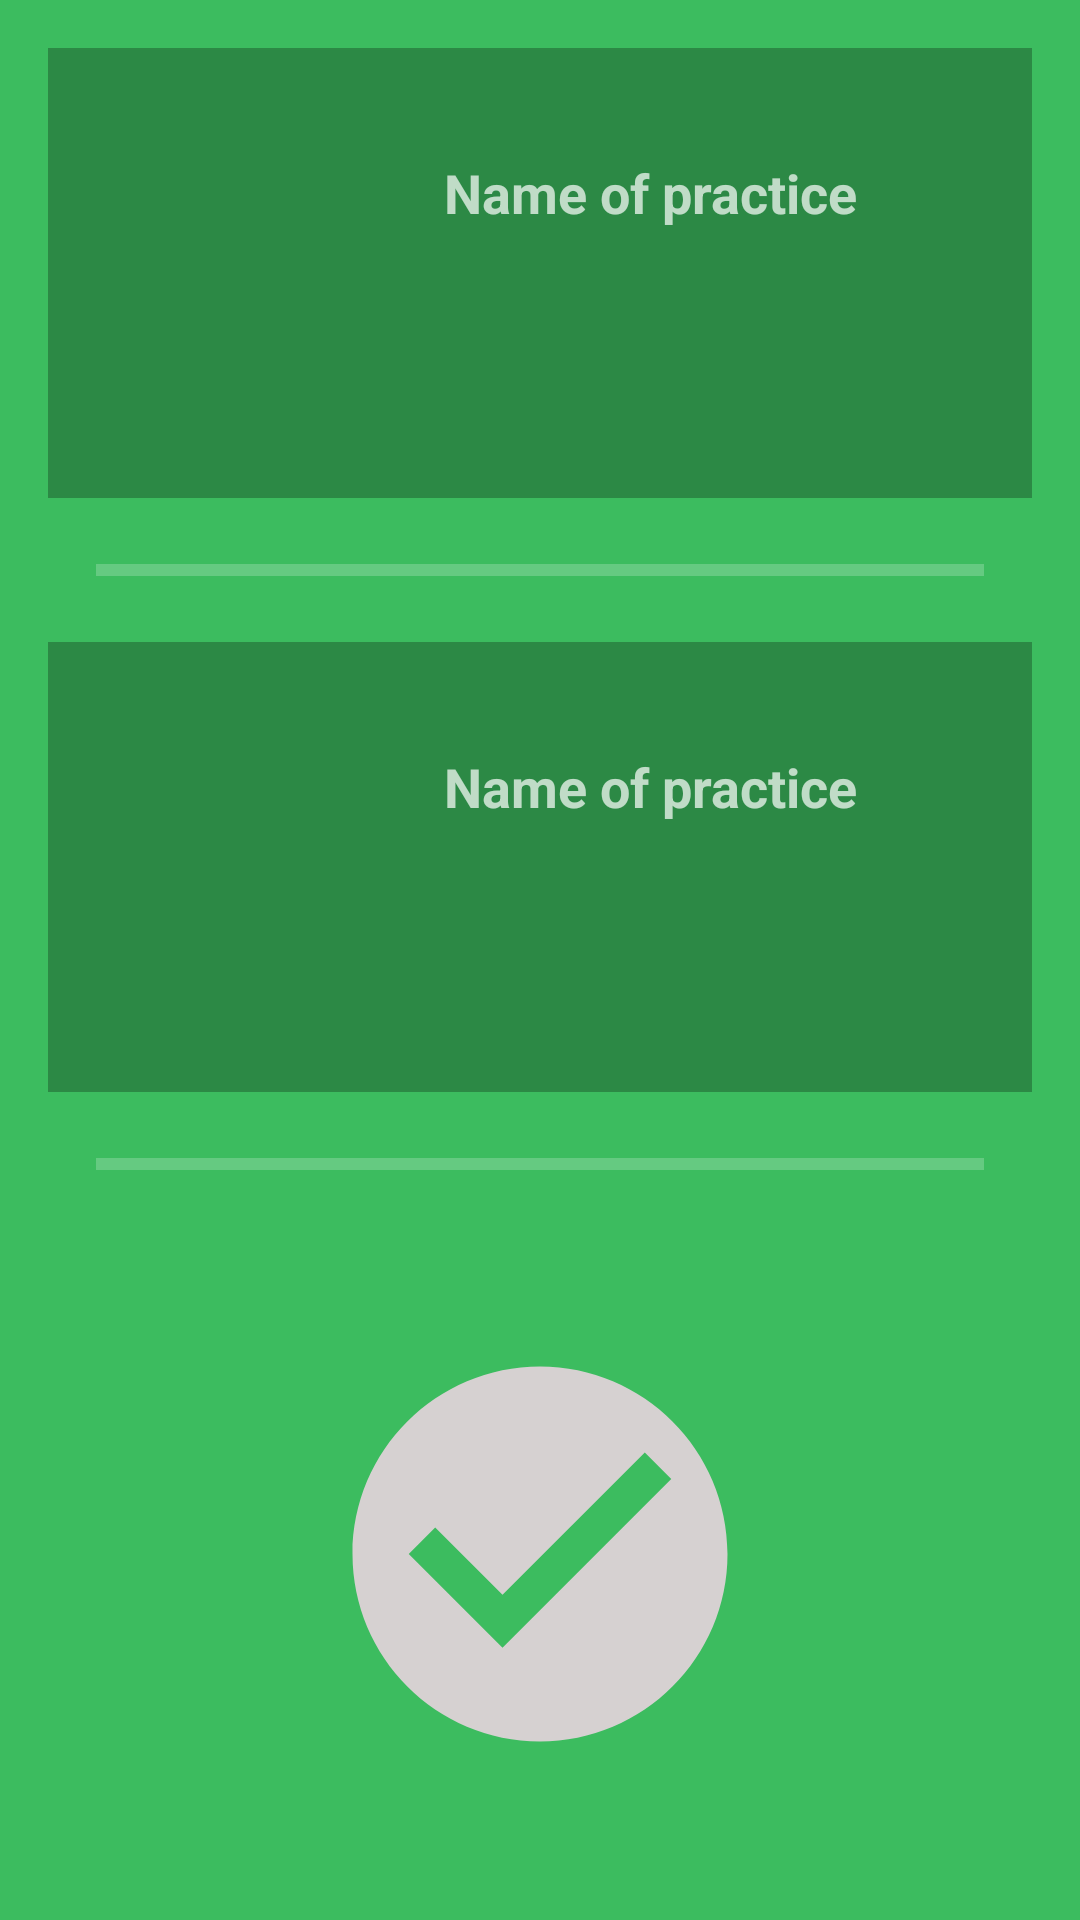

Here is an Android app screen rendered from its layout file. Give the layout XML and the strings, colors and styles it references.
<!-- AndroidManifest.xml: application theme Theme.AppCompat.NoActionBar -->
<!-- res/layout/activity_list_practice_screen.xml -->
<?xml version="1.0" encoding="utf-8"?>
<RelativeLayout xmlns:android="http://schemas.android.com/apk/res/android"
    xmlns:app="http://schemas.android.com/apk/res-auto"
    xmlns:tools="http://schemas.android.com/tools"
    android:layout_width="match_parent"
    android:layout_height="match_parent"
    android:background="#3CBC5F"
    tools:context="techkids.com.android9_hackathon2_breakworkout.views.ListPracticeScreen">

    <LinearLayout
        android:layout_width="match_parent"
        android:layout_height="match_parent"
        android:orientation="vertical"
        android:padding="16dp">

        <RelativeLayout
            android:id="@+id/rl_practice1"
            android:layout_width="match_parent"
            android:layout_height="150dp"
            android:background="#2C8945"
            android:clickable="true"
            android:padding="16dp">

            <ImageView
                android:id="@+id/iv_demo1"
                android:layout_width="100dp"
                android:layout_height="100dp"
                android:layout_centerVertical="true"
                android:layout_marginRight="16dp"
                android:scaleType="centerCrop" />


            <TextView
                android:id="@+id/tv_name1"
                android:layout_width="wrap_content"
                android:layout_height="wrap_content"
                android:layout_marginBottom="20dp"
                android:layout_marginTop="20dp"
                android:layout_toEndOf="@+id/iv_demo1"
                android:text="Name of practice"
                android:textSize="18sp"
                android:textStyle="bold" />

            <TextView
                android:id="@+id/tv_muscle1"
                android:layout_width="wrap_content"
                android:layout_height="wrap_content"
                android:layout_below="@+id/tv_name1"
                android:layout_toRightOf="@+id/iv_demo1"
                android:text=""
                android:textStyle="italic" />

            <techkids.com.android9_hackathon2_breakworkout.libraries.SmoothCheckBox
                android:id="@+id/scb_done1"
                android:layout_width="50dp"
                android:layout_height="50dp"
                android:layout_alignParentBottom="true"
                android:layout_alignParentEnd="true"
                android:clickable="false"
                android:contextClickable="false"
                android:focusable="false"
                android:focusableInTouchMode="false"
                android:visibility="invisible"
                app:color_checked="#fff"
                app:color_tick="#3CBC5F"
                app:color_unchecked="#d6d1d1"
                app:color_unchecked_stroke="#bebaba" />

            <ImageView
                android:id="@+id/iv_done1"
                android:layout_width="50dp"
                android:layout_height="50dp"
                android:layout_alignParentBottom="true"
                android:layout_alignParentEnd="true"
                android:src="@drawable/ic_check_circle_black_24dp"
                android:visibility="invisible" />
        </RelativeLayout>

        <ProgressBar
            android:id="@+id/progress1"
            style="?android:attr/progressBarStyleHorizontal"
            android:layout_width="fill_parent"
            android:layout_height="wrap_content"
            android:layout_centerHorizontal="true"
            android:layout_centerVertical="true"
            android:layout_margin="16dp"
            android:layout_toRightOf="@+id/iv_play"
            android:max="100"
            android:progress="0" />


        <RelativeLayout
            android:id="@+id/rl_practice2"
            android:layout_width="match_parent"
            android:layout_height="150dp"
            android:background="#2C8945"
            android:padding="16dp">

            <ImageView
                android:id="@+id/iv_demo2"
                android:layout_width="100dp"
                android:layout_height="100dp"
                android:layout_centerVertical="true"
                android:layout_marginRight="16dp"
                android:scaleType="centerCrop" />

            <TextView
                android:id="@+id/tv_name2"
                android:layout_width="wrap_content"
                android:layout_height="wrap_content"
                android:layout_marginBottom="16dp"
                android:layout_marginTop="20dp"
                android:layout_toEndOf="@+id/iv_demo2"
                android:text="Name of practice"
                android:textSize="18sp"
                android:textStyle="bold" />

            <TextView
                android:id="@+id/tv_muscle2"
                android:layout_width="wrap_content"
                android:layout_height="wrap_content"
                android:layout_below="@+id/tv_name2"
                android:layout_toRightOf="@+id/iv_demo2"
                android:text=""
                android:textStyle="italic" />

            <techkids.com.android9_hackathon2_breakworkout.libraries.SmoothCheckBox
                android:id="@+id/scb_done2"
                android:layout_width="50dp"
                android:layout_height="50dp"
                android:layout_alignParentBottom="true"
                android:layout_alignParentEnd="true"
                android:clickable="false"
                android:contextClickable="false"
                android:focusable="false"
                android:focusableInTouchMode="false"
                android:visibility="invisible"
                app:color_checked="#fff"
                app:color_tick="#3CBC5F"
                app:color_unchecked="#d6d1d1"
                app:color_unchecked_stroke="#bebaba" />

            <ImageView
                android:id="@+id/iv_done2"
                android:layout_width="50dp"
                android:layout_height="50dp"
                android:layout_alignParentBottom="true"
                android:layout_alignParentEnd="true"
                android:src="@drawable/ic_check_circle_black_24dp"
                android:visibility="invisible" />
        </RelativeLayout>


        <ProgressBar
            android:id="@+id/progress2"
            style="?android:attr/progressBarStyleHorizontal"
            android:layout_width="fill_parent"
            android:layout_height="wrap_content"
            android:layout_centerHorizontal="true"
            android:layout_centerVertical="true"
            android:layout_margin="16dp"
            android:layout_toRightOf="@+id/iv_play"
            android:max="100"
            android:progress="0" />

        <ImageView
            android:id="@+id/iv_boom"
            android:layout_width="150dp"
            android:layout_height="match_parent"
            android:layout_gravity="center"
            android:src="@drawable/ic_check_circle_black_24dp_copy" />
    </LinearLayout>
    <View
        android:elevation="100dp"
        android:id="@+id/v_touch"
        android:clickable="true"
        android:focusable="true"
        android:focusableInTouchMode="true"
        android:layout_width="match_parent"
        android:layout_height="match_parent"
        />
</RelativeLayout>
<!-- resources referenced by this layout -->
<resources>
  <!-- drawable ic_check_circle_black_24dp_copy (drawable) -->
  <vector xmlns:android="http://schemas.android.com/apk/res/android"
          android:width="24dp"
          android:height="24dp"
          android:viewportWidth="24.0"
          android:viewportHeight="24.0">
      <path
          android:fillColor="#d6d1d1"
          android:pathData="M12,2C6.48,2 2,6.48 2,12s4.48,10 10,10 10,-4.48 10,-10S17.52,2 12,2zM10,17l-5,-5 1.41,-1.41L10,14.17l7.59,-7.59L19,8l-9,9z"/>
  </vector>
</resources>
